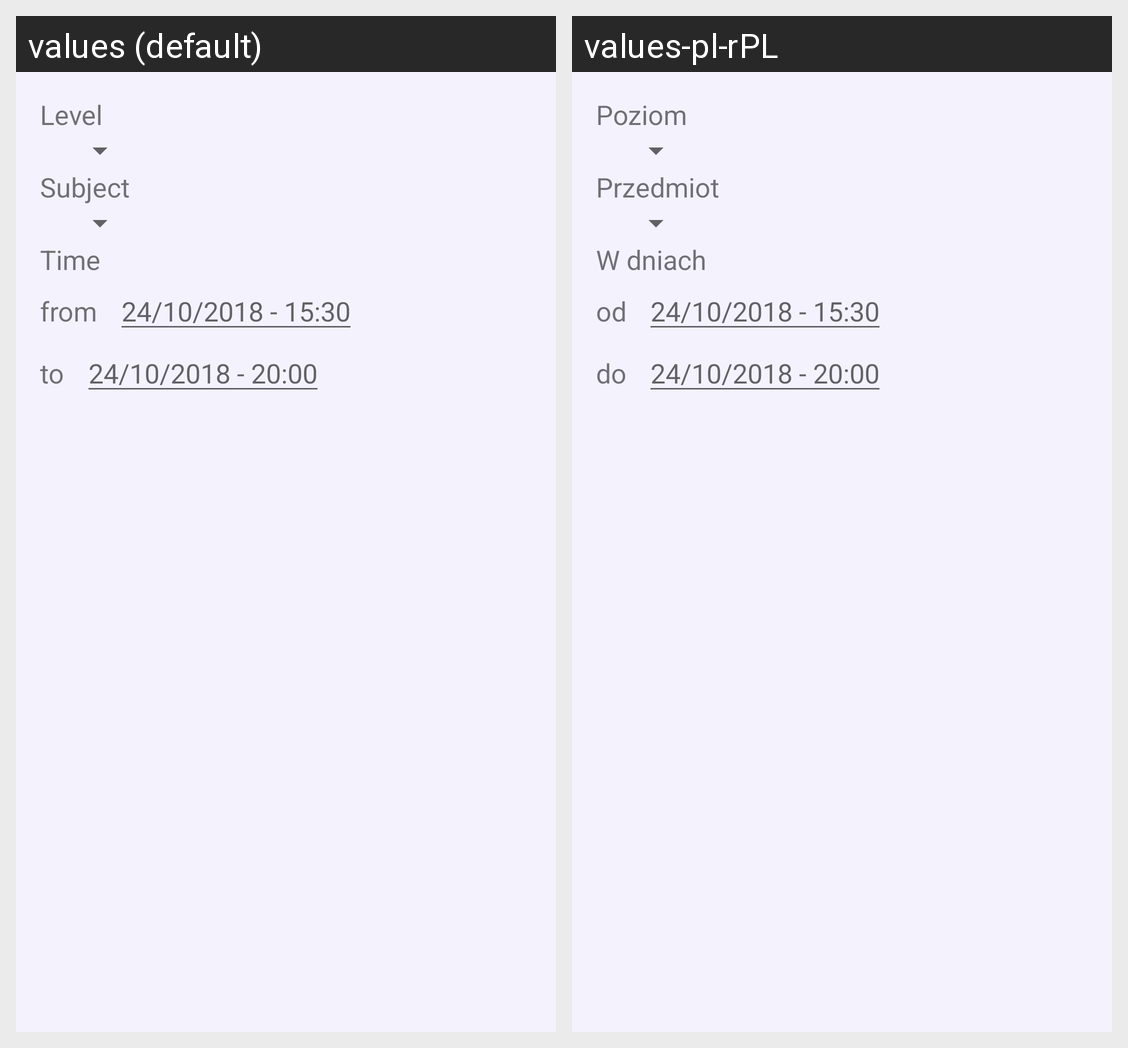

The Android screen above is rendered under two locales of the same app. Produce the string resources it draws, with the default and per-locale values.
Android screen res/layout/dialog_filters.xml rendered under 2 locales, left to right: values (default), values-pl-rPL. Device: Nexus 5 (rendered at 1080×1920; each locale shown at half size, 540×960, under a caption strip naming it); theme AppTheme.
Strings drawn on this screen, with the default value and each locale's value (text and hints the layout hard-codes, and strings that could not be matched under every locale, appear in the picture but are not listed):

label_level
  values: Level
  values-pl-rPL: Poziom

label_subject
  values: Subject
  values-pl-rPL: Przedmiot

label_time
  values: Time
  values-pl-rPL: W dniach

label_from
  values: from
  values-pl-rPL: od

label_to
  values: to
  values-pl-rPL: do
